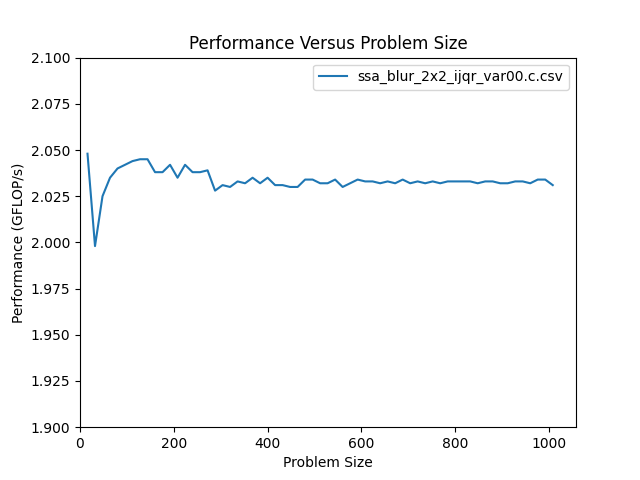

Data behind this chart, as committed beside it:
size, m, n, flop, throughput, bytes, GB_per_s, nanoseconds
16, 16, 16, 2.048e+03, 2.048e+00, 3.088e+03, 3.088e+00, 1.000e+03
32, 32, 32, 8.192e+03, 1.998e+00, 1.230e+04, 3.001e+00, 4.100e+03
48, 48, 48, 1.843e+04, 2.025e+00, 2.766e+04, 3.040e+00, 9.100e+03
64, 64, 64, 3.277e+04, 2.035e+00, 4.917e+04, 3.054e+00, 1.610e+04
80, 80, 80, 5.120e+04, 2.040e+00, 7.682e+04, 3.060e+00, 2.510e+04
96, 96, 96, 7.373e+04, 2.042e+00, 1.106e+05, 3.064e+00, 3.610e+04
112, 112, 112, 1.004e+05, 2.044e+00, 1.505e+05, 3.066e+00, 4.910e+04
128, 128, 128, 1.311e+05, 2.045e+00, 1.966e+05, 3.067e+00, 6.410e+04
144, 144, 144, 1.659e+05, 2.045e+00, 2.488e+05, 3.068e+00, 8.110e+04
160, 160, 160, 2.048e+05, 2.038e+00, 3.072e+05, 3.057e+00, 1.005e+05
176, 176, 176, 2.478e+05, 2.038e+00, 3.717e+05, 3.057e+00, 1.216e+05
192, 192, 192, 2.949e+05, 2.042e+00, 4.424e+05, 3.064e+00, 1.444e+05
208, 208, 208, 3.461e+05, 2.035e+00, 5.192e+05, 3.052e+00, 1.701e+05
224, 224, 224, 4.014e+05, 2.042e+00, 6.021e+05, 3.063e+00, 1.966e+05
240, 240, 240, 4.608e+05, 2.038e+00, 6.912e+05, 3.057e+00, 2.261e+05
256, 256, 256, 5.243e+05, 2.038e+00, 7.864e+05, 3.057e+00, 2.573e+05
272, 272, 272, 5.919e+05, 2.039e+00, 8.878e+05, 3.058e+00, 2.903e+05
288, 288, 288, 6.636e+05, 2.028e+00, 9.953e+05, 3.042e+00, 3.272e+05
304, 304, 304, 7.393e+05, 2.031e+00, 1.109e+06, 3.047e+00, 3.640e+05
320, 320, 320, 8.192e+05, 2.030e+00, 1.229e+06, 3.045e+00, 4.036e+05
336, 336, 336, 9.032e+05, 2.033e+00, 1.355e+06, 3.050e+00, 4.442e+05
352, 352, 352, 9.912e+05, 2.032e+00, 1.487e+06, 3.048e+00, 4.878e+05
368, 368, 368, 1.083e+06, 2.035e+00, 1.625e+06, 3.052e+00, 5.325e+05
384, 384, 384, 1.180e+06, 2.032e+00, 1.769e+06, 3.048e+00, 5.805e+05
400, 400, 400, 1.280e+06, 2.035e+00, 1.920e+06, 3.052e+00, 6.291e+05
416, 416, 416, 1.384e+06, 2.031e+00, 2.077e+06, 3.047e+00, 6.815e+05
432, 432, 432, 1.493e+06, 2.031e+00, 2.240e+06, 3.047e+00, 7.350e+05
448, 448, 448, 1.606e+06, 2.030e+00, 2.408e+06, 3.044e+00, 7.911e+05
464, 464, 464, 1.722e+06, 2.030e+00, 2.584e+06, 3.045e+00, 8.484e+05
480, 480, 480, 1.843e+06, 2.034e+00, 2.765e+06, 3.050e+00, 9.064e+05
496, 496, 496, 1.968e+06, 2.034e+00, 2.952e+06, 3.051e+00, 9.675e+05
512, 512, 512, 2.097e+06, 2.032e+00, 3.146e+06, 3.048e+00, 1.032e+06
528, 528, 528, 2.230e+06, 2.032e+00, 3.345e+06, 3.048e+00, 1.098e+06
544, 544, 544, 2.367e+06, 2.034e+00, 3.551e+06, 3.051e+00, 1.164e+06
560, 560, 560, 2.509e+06, 2.030e+00, 3.763e+06, 3.045e+00, 1.236e+06
576, 576, 576, 2.654e+06, 2.032e+00, 3.981e+06, 3.047e+00, 1.306e+06
592, 592, 592, 2.804e+06, 2.034e+00, 4.206e+06, 3.051e+00, 1.378e+06
608, 608, 608, 2.957e+06, 2.033e+00, 4.436e+06, 3.049e+00, 1.455e+06
624, 624, 624, 3.115e+06, 2.033e+00, 4.673e+06, 3.050e+00, 1.532e+06
640, 640, 640, 3.277e+06, 2.032e+00, 4.915e+06, 3.048e+00, 1.613e+06
656, 656, 656, 3.443e+06, 2.033e+00, 5.164e+06, 3.050e+00, 1.693e+06
672, 672, 672, 3.613e+06, 2.032e+00, 5.419e+06, 3.049e+00, 1.778e+06
688, 688, 688, 3.787e+06, 2.034e+00, 5.680e+06, 3.051e+00, 1.862e+06
704, 704, 704, 3.965e+06, 2.032e+00, 5.947e+06, 3.048e+00, 1.951e+06
720, 720, 720, 4.147e+06, 2.033e+00, 6.221e+06, 3.049e+00, 2.040e+06
736, 736, 736, 4.334e+06, 2.032e+00, 6.500e+06, 3.048e+00, 2.133e+06
752, 752, 752, 4.524e+06, 2.033e+00, 6.786e+06, 3.049e+00, 2.226e+06
768, 768, 768, 4.719e+06, 2.032e+00, 7.078e+06, 3.049e+00, 2.322e+06
784, 784, 784, 4.917e+06, 2.033e+00, 7.376e+06, 3.050e+00, 2.418e+06
800, 800, 800, 5.120e+06, 2.033e+00, 7.680e+06, 3.050e+00, 2.518e+06
816, 816, 816, 5.327e+06, 2.033e+00, 7.990e+06, 3.049e+00, 2.620e+06
832, 832, 832, 5.538e+06, 2.033e+00, 8.307e+06, 3.049e+00, 2.724e+06
848, 848, 848, 5.753e+06, 2.032e+00, 8.629e+06, 3.048e+00, 2.831e+06
864, 864, 864, 5.972e+06, 2.033e+00, 8.958e+06, 3.049e+00, 2.938e+06
880, 880, 880, 6.195e+06, 2.033e+00, 9.293e+06, 3.050e+00, 3.047e+06
896, 896, 896, 6.423e+06, 2.032e+00, 9.634e+06, 3.047e+00, 3.161e+06
912, 912, 912, 6.654e+06, 2.032e+00, 9.981e+06, 3.047e+00, 3.275e+06
928, 928, 928, 6.889e+06, 2.033e+00, 1.033e+07, 3.049e+00, 3.389e+06
944, 944, 944, 7.129e+06, 2.033e+00, 1.069e+07, 3.049e+00, 3.507e+06
960, 960, 960, 7.373e+06, 2.032e+00, 1.106e+07, 3.048e+00, 3.628e+06
... 3 more rows
